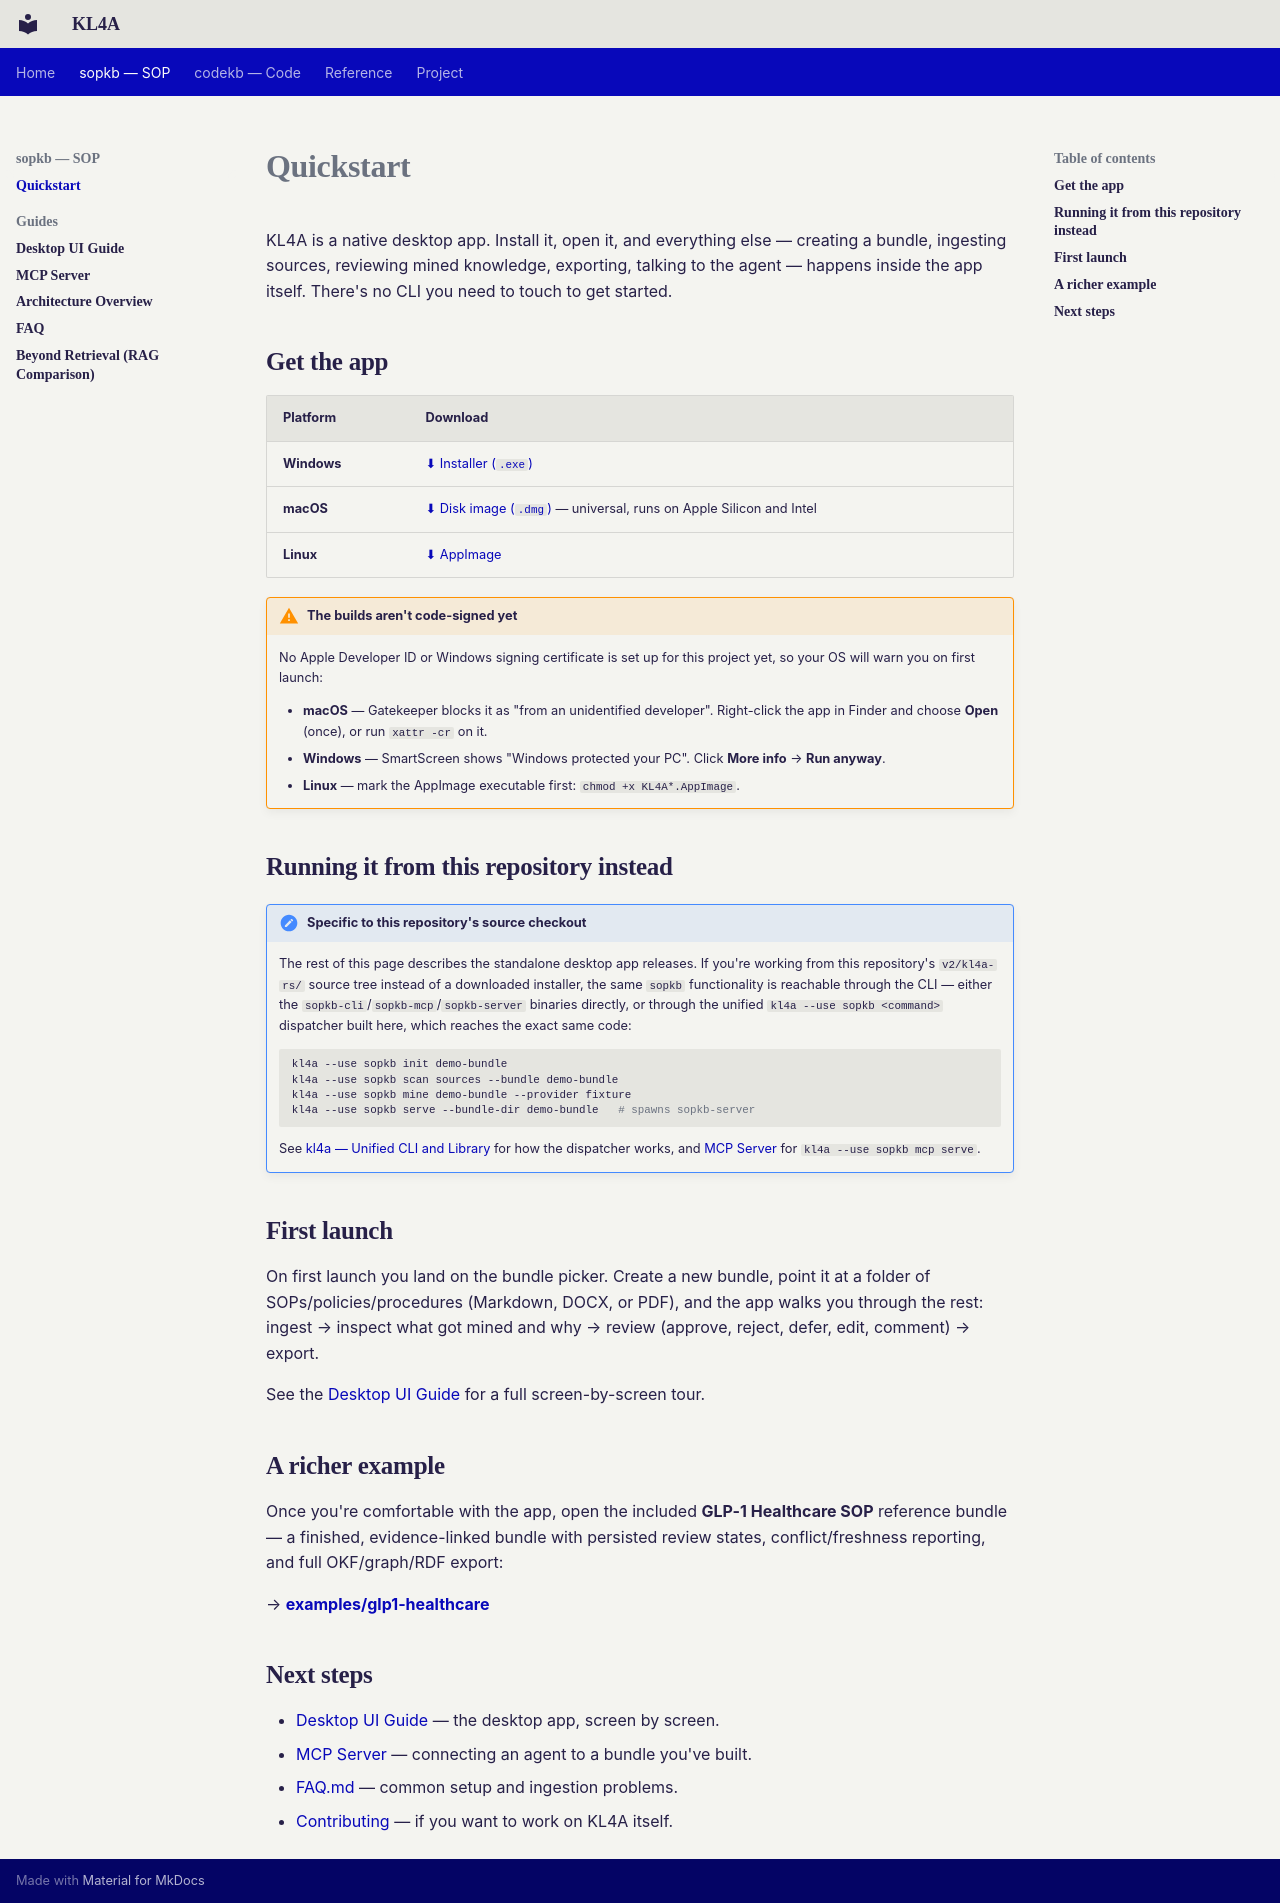

repository: CogniSwitch/KL4A · page: sopkb/quickstart/index.html · generator: mkdocs

---
title: Quickstart
---

# Quickstart

KL4A is a native desktop app. Install it, open it, and everything else — creating a
bundle, ingesting sources, reviewing mined knowledge, exporting, talking to the agent —
happens inside the app itself. There's no CLI you need to touch to get started.

## Get the app

| Platform | Download |
|---|---|
| **Windows** | [⬇ Installer (`.exe`)](https://github.com/CogniSwitch/KL4A/releases/latest/download/KL4A.Workbench_0.0.2_x64-setup.exe) |
| **macOS** | [⬇ Disk image (`.dmg`)](https://github.com/CogniSwitch/KL4A/releases/latest/download/KL4A.Workbench_0.0.2_universal.dmg) — universal, runs on Apple Silicon and Intel |
| **Linux** | [⬇ AppImage](https://github.com/CogniSwitch/KL4A/releases/latest/download/KL4A.Workbench_0.0.2_amd64.AppImage) |

!!! warning "The builds aren't code-signed yet"
    No Apple Developer ID or Windows signing certificate is set up for this project
    yet, so your OS will warn you on first launch:

    - **macOS** — Gatekeeper blocks it as "from an unidentified developer". Right-click
      the app in Finder and choose **Open** (once), or run `xattr -cr` on it.
    - **Windows** — SmartScreen shows "Windows protected your PC". Click **More info**
      → **Run anyway**.
    - **Linux** — mark the AppImage executable first: `chmod +x KL4A*.AppImage`.

## Running it from this repository instead

!!! note "Specific to this repository's source checkout"
    The rest of this page describes the standalone desktop app releases. If
    you're working from this repository's `v2/kl4a-rs/` source tree instead of
    a downloaded installer, the same `sopkb` functionality is reachable
    through the CLI — either the `sopkb-cli`/`sopkb-mcp`/`sopkb-server`
    binaries directly, or through the unified `kl4a --use sopkb <command>`
    dispatcher built here, which reaches the exact same code:

    ```bash
    kl4a --use sopkb init demo-bundle
    kl4a --use sopkb scan sources --bundle demo-bundle
    kl4a --use sopkb mine demo-bundle --provider fixture
    kl4a --use sopkb serve --bundle-dir demo-bundle   # spawns sopkb-server
    ```

    See [kl4a — Unified CLI and Library](../kl4a.md#experimental-a-rust-implementation-exists-too)
    for how the dispatcher works, and [MCP Server](MCP_SERVER.md) for
    `kl4a --use sopkb mcp serve`.

## First launch

On first launch you land on the bundle picker. Create a new bundle, point it at a
folder of SOPs/policies/procedures (Markdown, DOCX, or PDF), and the app walks you
through the rest: ingest → inspect what got mined and why → review (approve, reject,
defer, edit, comment) → export.

See the [Desktop UI Guide](DESKTOP_UI_GUIDE.md) for a full screen-by-screen tour.

## A richer example

Once you're comfortable with the app, open the included **GLP-1 Healthcare
SOP** reference bundle — a finished, evidence-linked bundle with persisted review
states, conflict/freshness reporting, and full OKF/graph/RDF export:

→ **[examples/glp1-healthcare](https://github.com/CogniSwitch/KL4A/tree/main/examples/glp1-healthcare)**

## Next steps

- [Desktop UI Guide](DESKTOP_UI_GUIDE.md) — the desktop app, screen by screen.
- [MCP Server](MCP_SERVER.md) — connecting an agent to a bundle you've built.
- [FAQ.md](FAQ.md) — common setup and ingestion problems.
- [Contributing](../../CONTRIBUTING.md) — if you want to work on KL4A itself.
